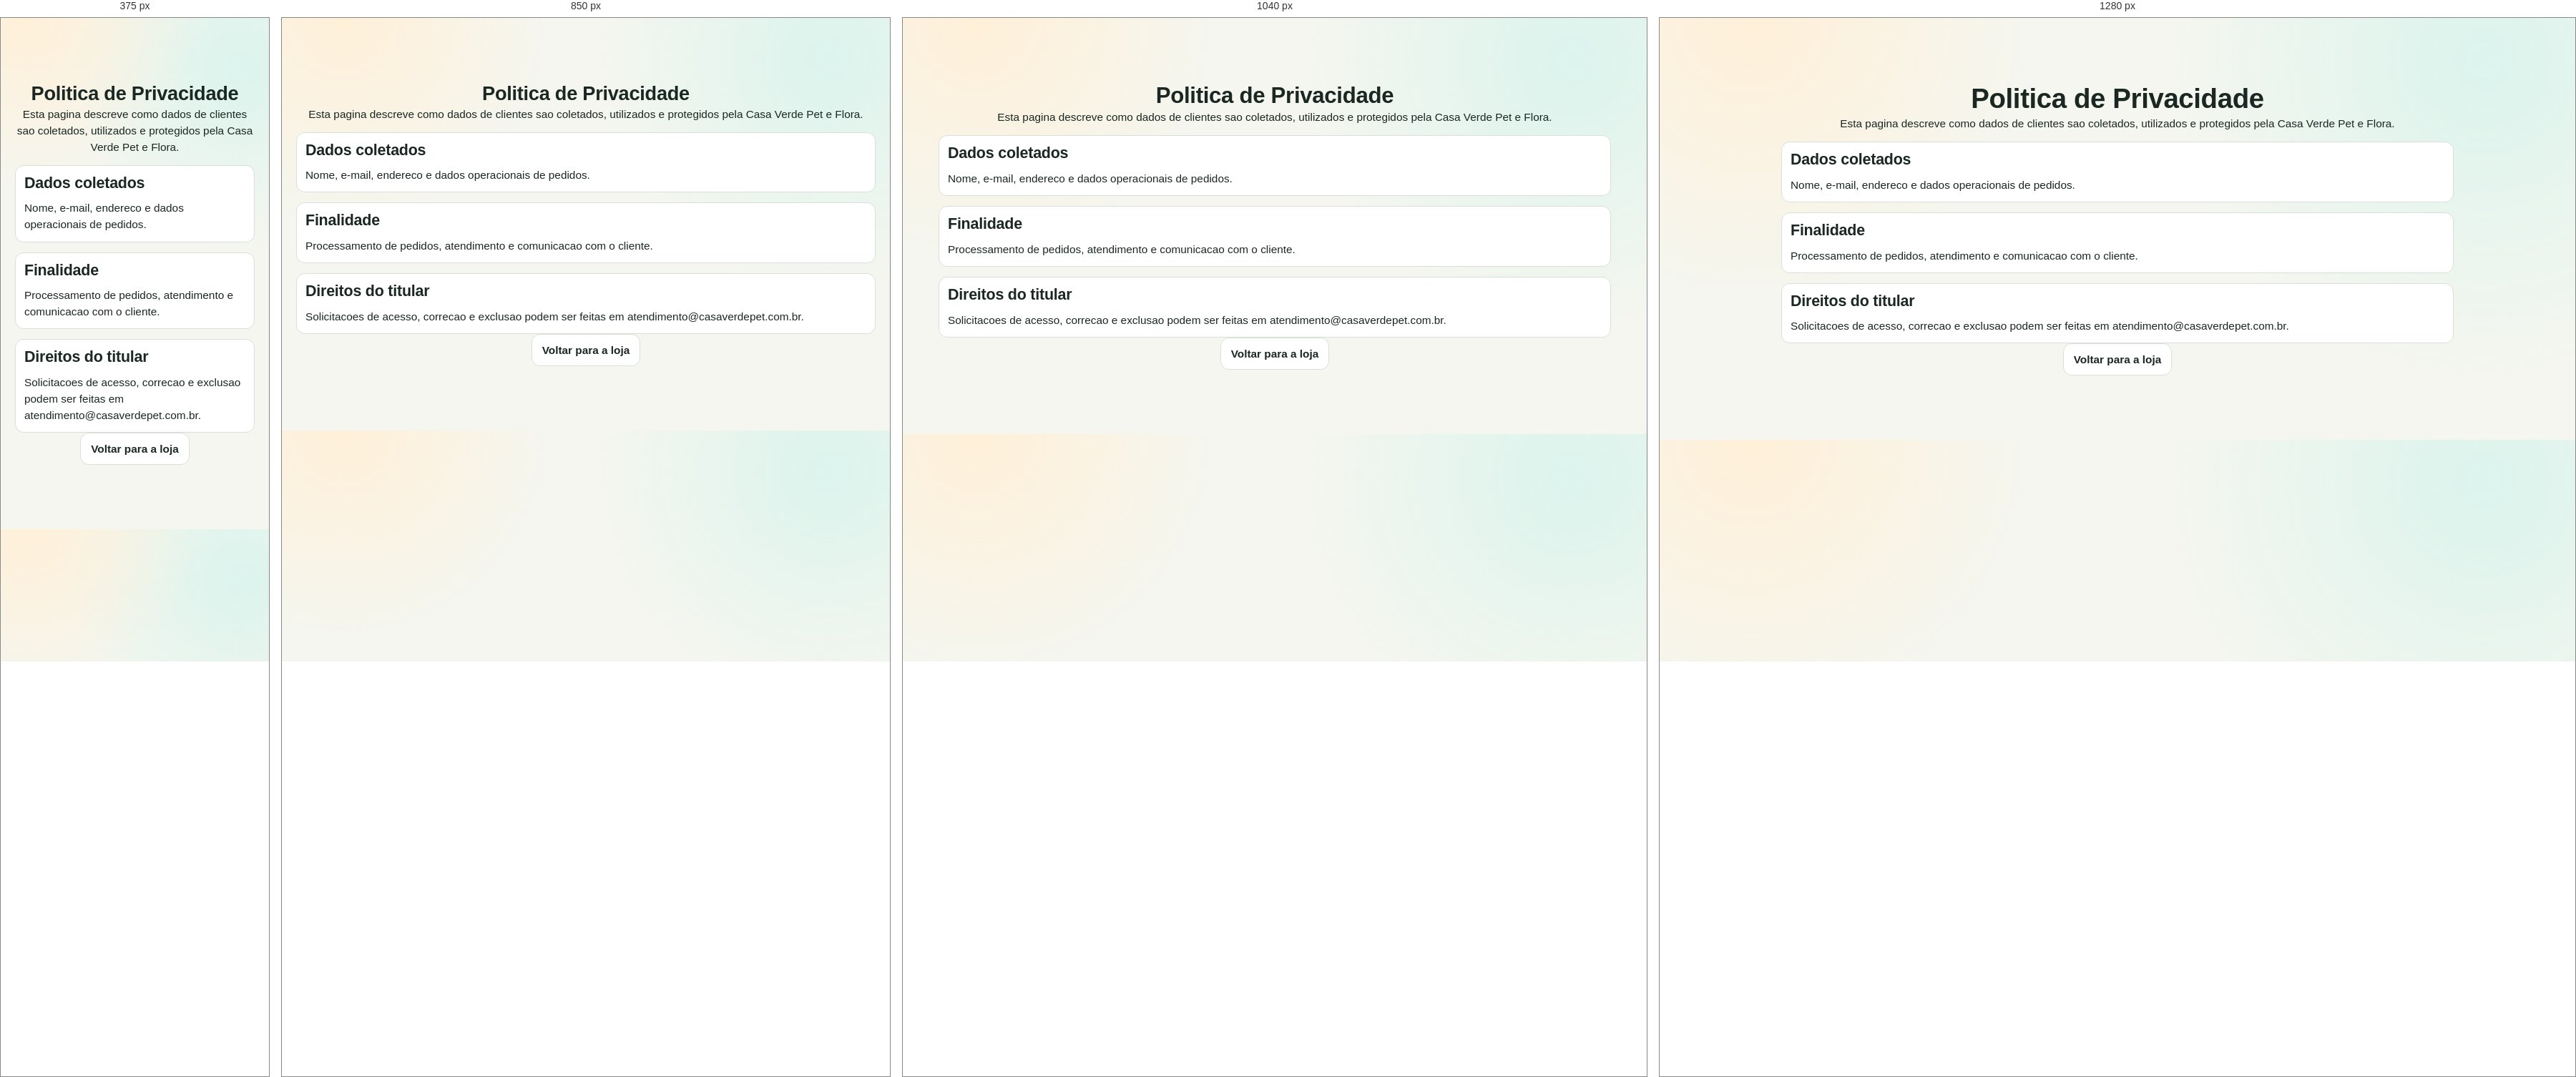
Rendered at 375 px, 850 px, 1040 px and 1280 px, left to right.

<!-- file: privacidade.html -->
<!doctype html>
<html lang="pt-BR">
  <head>
    <meta charset="UTF-8" />
    <meta name="viewport" content="width=device-width, initial-scale=1.0" />
    <title>Politica de Privacidade - Casa Verde</title>
    <link rel="stylesheet" href="style.css" />
  </head>
  <body>
    <main class="section admin-wrap">
      <h1>Politica de Privacidade</h1>
      <p>
        Esta pagina descreve como dados de clientes sao coletados, utilizados e
        protegidos pela Casa Verde Pet e Flora.
      </p>
      <section class="admin-block">
        <h2>Dados coletados</h2>
        <p>Nome, e-mail, endereco e dados operacionais de pedidos.</p>
      </section>
      <section class="admin-block">
        <h2>Finalidade</h2>
        <p>
          Processamento de pedidos, atendimento e comunicacao com o cliente.
        </p>
      </section>
      <section class="admin-block">
        <h2>Direitos do titular</h2>
        <p>
          Solicitacoes de acesso, correcao e exclusao podem ser feitas em
          atendimento@casaverdepet.com.br.
        </p>
      </section>
      <a class="btn secondary" href="index.html">Voltar para a loja</a>
    </main>
  </body>
</html>


/* @media block from style.css */
@media (max-width: 1100px) {
  .site-header {
    grid-template-columns: 1fr;
  }

  .header-actions {
    justify-content: flex-start;
  }

  .hero,
  .catalog-layout,
  .engagement,
  .review-cta-grid {
    grid-template-columns: 1fr;
  }

  .filters {
    position: static;
  }

  .benefits,
  .services-grid,
  .brand-list,
  .admin-metrics,
  .trust-grid {
    grid-template-columns: repeat(2, minmax(120px, 1fr));
  }

  .admin-quick-hub {
    grid-template-columns: 1fr;
  }
}

/* @media block from style.css */
@media (max-width: 640px) {
  .benefits,
  .services-grid,
  .brand-list,
  .engagement,
  .admin-metrics,
  .trust-grid {
    grid-template-columns: 1fr;
  }

  .admin-section-nav {
    justify-content: flex-start;
  }

  .product-grid {
    grid-template-columns: 1fr;
  }

  .hero h1 {
    font-size: 1.9rem;
  }

  .quick-nav {
    overflow-x: auto;
    flex-wrap: nowrap;
    padding-bottom: 10px;
  }
}

/* @media block from style.css */
@media (max-width: 1180px) {
  .erp-shell {
    grid-template-columns: 1fr;
  }

  .erp-sidebar {
    position: static;
    height: auto;
  }

  .erp-nav {
    grid-template-columns: repeat(2, minmax(120px, 1fr));
  }

  .erp-grid-4,
  .erp-grid-3,
  .erp-grid-2,
  .erp-stage-row {
    grid-template-columns: repeat(2, minmax(120px, 1fr));
  }
}

/* @media block from style.css */
@media (max-width: 720px) {
  .erp-main {
    padding: 12px;
  }

  .erp-topbar {
    flex-direction: column;
  }

  .erp-nav,
  .erp-grid-4,
  .erp-grid-3,
  .erp-grid-2,
  .erp-stage-row {
    grid-template-columns: 1fr;
  }

  .erp-option-form {
    grid-template-columns: 1fr;
  }

  .admin-list-grid {
    grid-template-columns: 1fr;
  }
}

/* @media block from style.css */
@media (max-width: 980px) {
  .master-topbar {
    grid-template-columns: 1fr;
  }

  .pdv-hero,
  .pdv-grid,
  .pdv-kpis {
    grid-template-columns: 1fr;
  }

  .master-actions {
    display: flex;
    justify-content: flex-start;
  }

  .account-review-grid {
    grid-template-columns: 1fr;
  }

  .cart-resize-handle {
    display: none;
  }

  .cart-drawer {
    width: min(450px, 95vw);
  }
}

/* @media block from style.css */
@media (max-width: 640px) {
  .pdv-shell {
    width: 100%;
    padding: 0 8px;
  }

  .pdv-inline-input {
    grid-template-columns: 1fr;
  }

  .pdv-status-flow {
    grid-template-columns: 1fr;
  }

  .pdv-shortcut-grid {
    grid-template-columns: 1fr;
  }

  .pdv-kpi-card {
    padding: 10px 12px;
  }
}